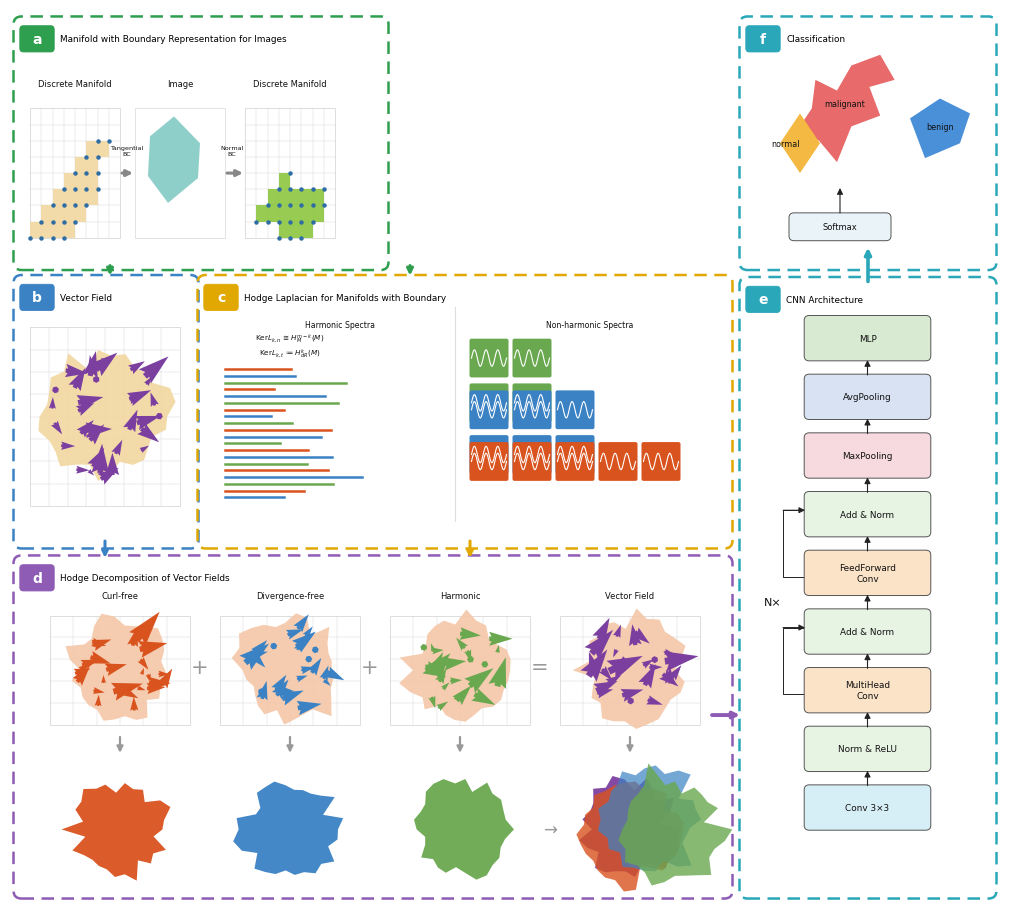

Python code for this plot:
"""复刻 MTDL 架构图（Nature Communications, PMC13212600 Fig.1）——L1 版式复刻。

六个容器：a 流形表示 / b 向量场 / c Hodge 谱 / d Hodge 分解 / e CNN / f 分类。
数据与图形为合成示意，只复刻布局、配色、流程与标签。

用法：
  py tools/repro_mtdl.py --out figures/repro/MTDL_arch
"""

from __future__ import annotations

import argparse
from pathlib import Path

import matplotlib
matplotlib.use("Agg")
import matplotlib.pyplot as plt  # noqa: E402
import numpy as np  # noqa: E402
from matplotlib.patches import (Circle, FancyArrowPatch, FancyBboxPatch,  # noqa: E402
                                Polygon, Rectangle)

plt.rcParams["font.family"] = "DejaVu Sans"
plt.rcParams["axes.unicode_minus"] = False

C_A = "#2E9E4F"   # 绿
C_B = "#3B82C4"   # 蓝
C_C = "#E0A800"   # 黄
C_D = "#8E5BB5"   # 紫
C_E = "#2AA7B8"   # 青
C_F = "#2AA7B8"   # 青（f 与 e 同色系）


def container(ax, x, y, w, h, color, letter, title):
    ax.add_patch(FancyBboxPatch((x, y), w, h, boxstyle="round,pad=0.25,rounding_size=0.8",
                                fill=False, edgecolor=color, lw=1.8, ls=(0, (5, 3)), zorder=1))
    ax.add_patch(FancyBboxPatch((x + 0.5, y + h - 3.2), 3.2, 2.4,
                                boxstyle="round,pad=0.12,rounding_size=0.35",
                                facecolor=color, edgecolor=color, lw=0.6, zorder=3))
    ax.text(x + 2.1, y + h - 2.0, letter, ha="center", va="center", color="white",
            fontsize=10, fontweight="bold", zorder=4)
    ax.text(x + 4.4, y + h - 2.0, title, ha="left", va="center", fontsize=6.4, zorder=4)


def grid(ax, x, y, w, h, cols=8, rows=8, filled=None, fill="#F2D7A0",
         nodes=False, edge="#D8D8D8"):
    ax.add_patch(Rectangle((x, y), w, h, facecolor="white", edgecolor=edge, lw=0.6, zorder=2))
    for i in range(1, cols):
        ax.plot([x + w * i / cols] * 2, [y, y + h], color=edge, lw=0.35, zorder=2)
    for j in range(1, rows):
        ax.plot([x, x + w], [y + h * j / rows] * 2, color=edge, lw=0.35, zorder=2)
    for (i, j) in (filled or []):
        ax.add_patch(Rectangle((x + w * i / cols, y + h * j / rows),
                               w / cols, h / rows, facecolor=fill, edgecolor="none",
                               alpha=0.9, zorder=2.5))
    if nodes:
        for i in range(cols + 1):
            for j in range(rows + 1):
                if (i, j) in (filled or set()) or (i - 1, j - 1) in (filled or set()):
                    ax.plot(x + w * i / cols, y + h * j / rows, "o", ms=2.2,
                            color="#2E6DA4", zorder=3)


def arrow(ax, p1, p2, color="#666666", lw=2.0, style="-|>"):
    ax.add_patch(FancyArrowPatch(p1, p2, arrowstyle=style, mutation_scale=9,
                                 color=color, lw=lw, zorder=4, shrinkA=0, shrinkB=0))


def text(ax, x, y, s, fs=6.2, ha="center", va="center", color="#111111", weight="normal"):
    ax.text(x, y, s, ha=ha, va=va, fontsize=fs, color=color, fontweight=weight, zorder=5)


def blob(ax, cx, cy, r, color, seed=0, alpha=0.95):
    rng = np.random.default_rng(seed)
    n = 30
    th = np.linspace(0, 2 * np.pi, n, endpoint=False)
    rr = r * (1 + 0.12 * rng.normal(size=n))
    pts = np.c_[cx + rr * np.cos(th), cy + rr * np.sin(th)]
    ax.add_patch(Polygon(pts, closed=True, facecolor=color, edgecolor="none",
                         alpha=alpha, zorder=2))


def vector_field_ellipse(ax, cx, cy, rx, ry, color, seed=0, n=30):
    rng = np.random.default_rng(seed)
    th = rng.uniform(0, 2 * np.pi, n)
    rr = np.sqrt(rng.uniform(0.05, 1.0, n))
    xs = cx + rx * rr * np.cos(th)
    ys = cy + ry * rr * np.sin(th)
    us = rng.normal(0.5, 0.4, n)
    vs = rng.normal(0.3, 0.4, n)
    ax.quiver(xs, ys, us, vs, color=color, scale=45, width=0.007, zorder=3)


def vector_field(ax, x, y, w, h, color, seed=0, n=18):
    rng = np.random.default_rng(seed)
    xs = rng.uniform(x + 0.2, x + w - 0.2, n)
    ys = rng.uniform(y + 0.2, y + h - 0.2, n)
    us = rng.normal(0.6, 0.5, n)
    vs = rng.normal(0.4, 0.5, n)
    ax.quiver(xs, ys, us, vs, color=color, scale=55, width=0.008, zorder=3)


def wave_box(ax, x, y, w, h, color):
    ax.add_patch(FancyBboxPatch((x, y), w, h, boxstyle="round,pad=0.05,rounding_size=0.2",
                                facecolor=color, edgecolor="none", zorder=2))
    xs = np.linspace(x + 0.15, x + w - 0.15, 40)
    ys = y + h / 2 + h * 0.22 * np.sin(np.linspace(0, 6 * np.pi, 40))
    ax.plot(xs, ys, color="white", lw=0.8, zorder=3)


def cnn_stack(ax, x, y, w, h=4.4, gap=1.5):
    items = [
        ("Conv 3×3", "#D6EEF5"), ("Norm & ReLU", "#E7F4E4"),
        ("MultiHead\nConv", "#FBE3C8"), ("Add & Norm", "#E7F4E4"),
        ("FeedForward\nConv", "#FBE3C8"), ("Add & Norm", "#E7F4E4"),
        ("MaxPooling", "#F7D9E0"), ("AvgPooling", "#D9E2F3"),
        ("MLP", "#D9EAD3"),
    ]
    yy = y
    centers = []
    for label, fill in items:
        ax.add_patch(FancyBboxPatch((x, yy), w, h, boxstyle="round,pad=0.08,rounding_size=0.5",
                                    facecolor=fill, edgecolor="#555555", lw=0.7, zorder=3))
        text(ax, x + w / 2, yy + h / 2, label, 6.4)
        centers.append(yy + h / 2)
        yy += h + gap
    # 竖向主箭头
    for i in range(len(centers) - 1):
        arrow(ax, (x + w / 2, centers[i] + h / 2), (x + w / 2, centers[i + 1] - h / 2),
              "#222222", 0.8)
    # 残差旁路（示意两条）
    for i in (2, 4):
        y1 = centers[i] - 0.4
        y2 = centers[i + 1] + 0.4
        xb = x - 2.2
        ax.plot([x, xb, xb, x], [y1, y1, y2, y2], color="#222222", lw=0.7, zorder=2)
        arrow(ax, (xb, y2), (x, y2), "#222222", 0.7)
    text(ax, x - 3.2, (centers[2] + centers[5]) / 2, "N×", 8)
    return centers


def render(out: Path) -> list[Path]:
    fig = plt.figure(figsize=(10.0, 8.95))   # 2000:1790，和原图同比
    ax = fig.add_axes([0, 0, 1, 1])
    ax.set_xlim(0, 100)
    ax.set_ylim(0, 90)
    ax.axis("off")

    # ---------------- 容器 ----------------
    container(ax, 0.6, 64.0, 37.0, 25.0, C_A, "a", "Manifold with Boundary Representation for Images")
    container(ax, 0.6, 36.0, 18.0, 27.0, C_B, "b", "Vector Field")
    container(ax, 19.0, 36.0, 53.0, 27.0, C_C, "c", "Hodge Laplacian for Manifolds with Boundary")
    container(ax, 0.6, 0.8, 71.4, 34.0, C_D, "d", "Hodge Decomposition of Vector Fields")
    container(ax, 73.2, 0.8, 25.2, 62.0, C_E, "e", "CNN Architecture")
    container(ax, 73.2, 64.0, 25.2, 25.0, C_F, "f", "Classification")

    # ---------------- a: 流形表示 ----------------
    s = {(0, 0), (1, 0), (2, 0), (3, 0), (1, 1), (2, 1), (3, 1), (4, 1),
         (2, 2), (3, 2), (4, 2), (5, 2), (3, 3), (4, 3), (5, 3), (4, 4), (5, 4),
         (5, 5), (6, 5)}
    grid(ax, 2.0, 67.0, 9.0, 13.0, 8, 8, s, "#F2D7A0", nodes=True)
    text(ax, 6.5, 82.5, "Discrete Manifold", 6.0)
    ax.add_patch(Rectangle((12.5, 67.0), 9.0, 13.0, facecolor="white", edgecolor="#D8D8D8", lw=0.5, zorder=1))
    ax.add_patch(Polygon([[15.8, 70.5], [18.8, 73.0], [19.0, 76.5], [16.4, 79.2], [14.0, 77.2], [13.8, 73.2]],
                         closed=True, facecolor="#8FCFC9", edgecolor="none", zorder=2))
    text(ax, 17.0, 82.5, "Image", 6.0)
    s2 = {(1, 1), (2, 1), (2, 2), (3, 0), (3, 1), (3, 2), (3, 3), (4, 0), (4, 1),
          (4, 2), (5, 0), (5, 1), (5, 2), (6, 1), (6, 2)}
    grid(ax, 23.5, 67.0, 9.0, 13.0, 8, 8, s2, "#8CC63F", nodes=True, edge="#D8D8D8")
    text(ax, 28.0, 82.5, "Discrete Manifold", 6.0)
    arrow(ax, (11.2, 73.5), (12.3, 73.5), "#888888", 2.2)
    arrow(ax, (21.7, 73.5), (23.3, 73.5), "#888888", 2.2)
    text(ax, 11.7, 75.8, "Tangential\nBC", 4.6)
    text(ax, 22.2, 75.8, "Normal\nBC", 4.6)
    arrow(ax, (10.0, 64.2), (10.0, 63.2), C_A, 2.2)
    arrow(ax, (40.0, 64.2), (40.0, 63.2), C_A, 2.2)

    # ---------------- b: 向量场 ----------------
    grid(ax, 2.0, 40.0, 15.0, 18.0, 8, 8, None, "#F2D7A0")
    blob(ax, 9.5, 49.0, 6.2, "#F2D7A0", 11, 0.9)
    vector_field_ellipse(ax, 9.5, 49.0, 5.8, 6.8, "#7B3FA0", 3, 34)
    arrow(ax, (9.5, 36.5), (9.5, 34.8), C_B, 2.2)

    # ---------------- c: Hodge 谱 ----------------
    text(ax, 33.0, 58.3, "Harmonic Spectra", 5.6)
    text(ax, 58.0, 58.3, "Non-harmonic Spectra", 5.6)
    rng = np.random.default_rng(2)
    for i in range(20):
        y = 53.8 - i * 0.68
        color = ["#D9531E", "#3B82C4", "#6AA84F"][i % 3]
        ax.plot([21.5, 21.5 + rng.uniform(4, 14)], [y, y], color=color, lw=1.8, zorder=3)
    text(ax, 28.0, 56.9, "Ker$L_{k,n}$ ≅ $H_M^{m-k}(M)$", 5.2)
    text(ax, 28.0, 55.4, "Ker$L_{k,t}$ ≔ $H_{dR}^k(M)$", 5.2)
    ax.plot([44.5, 44.5], [38.5, 60.0], color="#DDDDDD", lw=0.8)
    for r, (rows, cols, color) in enumerate([(2, 2, "#6AA84F"), (2, 3, "#3B82C4"), (1, 5, "#D9531E")]):
        for i in range(rows):
            for j in range(cols):
                wave_box(ax, 46.0 + j * 4.3, 53.0 - i * 4.5 - r * 5.2, 3.8, 3.8, color)
    arrow(ax, (46.0, 36.5), (46.0, 34.8), C_C, 2.2)

    # ---------------- d: Hodge 分解 ----------------
    cols = [
        ("Curl-free", "#D9531E", "#F4C7A8", 4.0),
        ("Divergence-free", "#3B82C4", "#F4C7A8", 21.0),
        ("Harmonic", "#6AA84F", "#F4C7A8", 38.0),
        ("Vector Field", "#7B3FA0", "#F4C7A8", 55.0),
    ]
    for name, color, fill, x in cols:
        text(ax, x + 7.0, 31.0, name, 6.0)
        grid(ax, x, 18.0, 14.0, 11.0, 6, 5, None, fill)
        blob(ax, x + 7.0, 23.5, 5.0, fill, int(x) + 1, 0.9)
        vector_field_ellipse(ax, x + 7.0, 23.5, 4.6, 4.4, color, int(x), 26)
        arrow(ax, (x + 7.0, 16.8), (x + 7.0, 15.2), "#999999", 1.6)
        blob(ax, x + 7.0, 7.5, 4.6, color, int(x), 0.95)
    text(ax, 19.0, 23.8, "+", 15, color="#999999")
    text(ax, 36.0, 23.8, "+", 15, color="#999999")
    text(ax, 53.0, 23.8, "=", 15, color="#999999")
    text(ax, 54.0, 7.5, "→", 12, color="#999999")
    # 重叠的三色块
    blob(ax, 62.0, 7.0, 5.0, "#D9531E", 1, 0.8)
    blob(ax, 64.0, 8.5, 5.0, "#3B82C4", 2, 0.7)
    blob(ax, 66.0, 7.5, 5.0, "#6AA84F", 3, 0.8)
    arrow(ax, (70.2, 19.0), (73.0, 19.0), C_D, 2.8)

    # ---------------- e: CNN ----------------
    cnn_stack(ax, 79.5, 7.5, 12.5)
    arrow(ax, (85.8, 62.6), (85.8, 66.0), C_E, 2.6)

    # ---------------- f: 分类 ----------------
    star = [[82.0, 72.5], [84.0, 77.5], [88.0, 79.0], [86.5, 83.0], [90.0, 84.0],
            [88.0, 87.5], [84.0, 86.0], [82.0, 82.5], [79.0, 84.0], [78.5, 80.0],
            [76.5, 77.0], [79.5, 75.5]]
    cx, cy = 84.5, 80.0
    star = [[cx + 0.72 * (x - cx), cy + 0.72 * (y - cy)] for x, y in star]
    ax.add_patch(Polygon(star, closed=True, facecolor="#E86A6A", edgecolor="none", zorder=2))
    text(ax, 83.5, 80.5, "malignant", 5.8)
    ax.add_patch(Polygon([[79.0, 73.5], [81.0, 76.5], [79.0, 79.5], [77.0, 76.5]],
                         closed=True, facecolor="#F4B942", edgecolor="none", zorder=2))
    text(ax, 77.6, 76.5, "normal", 5.8)
    ax.add_patch(Polygon([[91.5, 75.0], [95.0, 76.5], [96.0, 79.5], [93.0, 81.0], [90.0, 79.0]],
                         closed=True, facecolor="#4A90D9", edgecolor="none", zorder=2))
    text(ax, 93.0, 78.2, "benign", 5.8)
    ax.add_patch(FancyBboxPatch((78.0, 66.8), 10.0, 2.6, boxstyle="round,pad=0.1,rounding_size=0.5",
                                facecolor="#EAF4F8", edgecolor="#555555", lw=0.7, zorder=3))
    text(ax, 83.0, 68.1, "Softmax", 6.0)
    arrow(ax, (83.0, 69.5), (83.0, 72.0), "#222222", 0.8)

    out.parent.mkdir(parents=True, exist_ok=True)
    files = []
    for ext in ("png", "pdf"):
        p = out.with_suffix(f".{ext}")
        fig.savefig(p, dpi=300)   # 不裁边：保证 0-100/0-90 画布和原图一一对应
        files.append(p)
    plt.close(fig)
    return files


def main() -> None:
    ap = argparse.ArgumentParser()
    ap.add_argument("--out", default="figures/repro/MTDL_arch")
    args = ap.parse_args()
    print(render(Path(args.out)))


if __name__ == "__main__":
    main()
